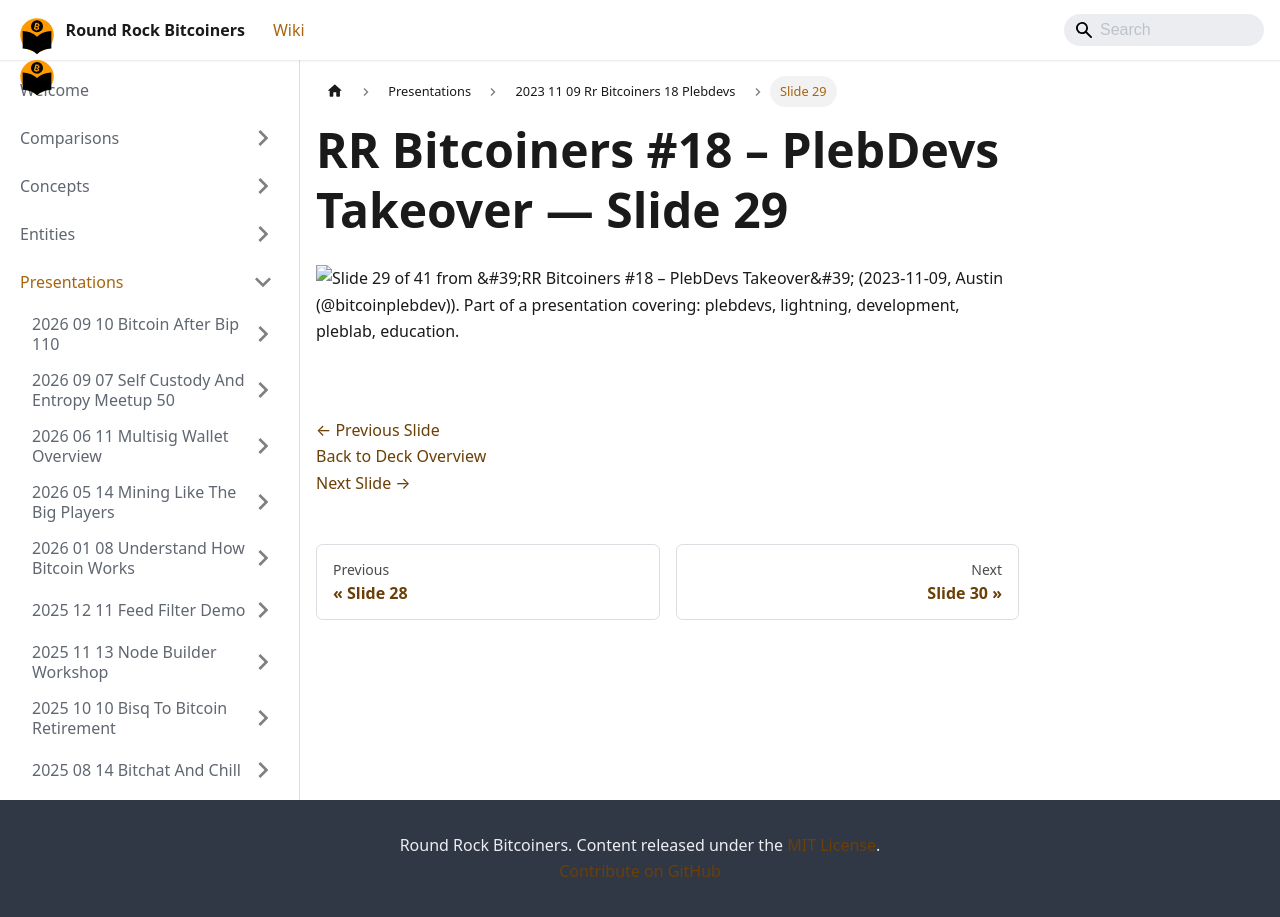

repository: jason-me/rrbtc-wiki · page: presentations/2023-11-09-rr-bitcoiners-18-plebdevs/slide-029/index.html · generator: docusaurus

---
title: "Slide 29 of 41 - RR Bitcoiners #18 – PlebDevs Takeover"
sidebar_label: "Slide 29"
pagination_next: "presentations/2023-11-09-rr-bitcoiners-18-plebdevs/slide-030"
pagination_prev: "presentations/2023-11-09-rr-bitcoiners-18-plebdevs/slide-028"
---

# RR Bitcoiners #18 – PlebDevs Takeover — Slide 29

![Slide 29 of 41 from 'RR Bitcoiners #18 – PlebDevs Takeover' (2023-11-09, Austin (@bitcoinplebdev)). Part of a presentation covering: plebdevs, lightning, development, pleblab, education.](/img/slides/2023-11-09-rr-bitcoiners-18-plebdevs/slide_028.jpg)

<br/>
<br/>

[← Previous Slide](/presentations/2023-11-09-rr-bitcoiners-18-plebdevs/slide-028)  
[Back to Deck Overview](/presentations/2023-11-09-rr-bitcoiners-18-plebdevs/)  
[Next Slide →](/presentations/2023-11-09-rr-bitcoiners-18-plebdevs/slide-030)
